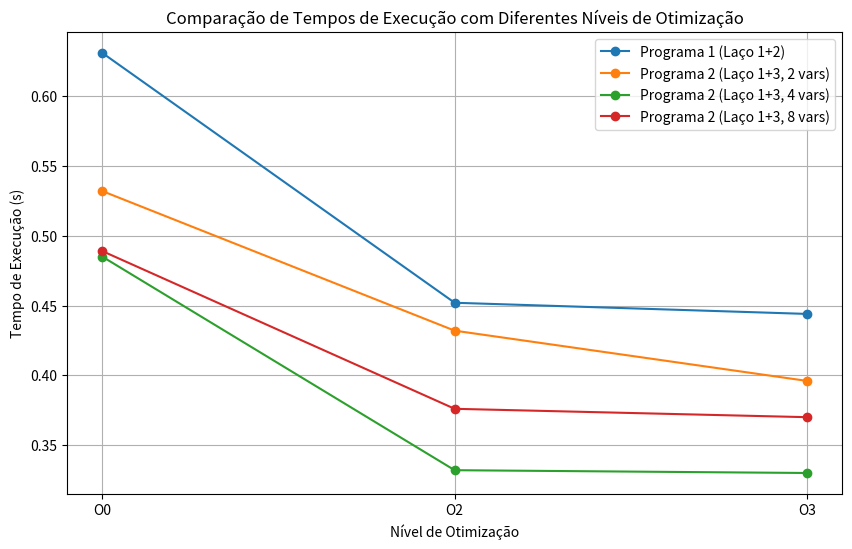

This figure's Python source:
import matplotlib.pyplot as plt

programa1 = {"O0": 0.631, "O2": 0.452, "O3": 0.444}
programa2_2vars = {"O0": 0.532, "O2": 0.432, "O3": 0.396}
programa2_4vars = {"O0": 0.485, "O2": 0.332, "O3": 0.330}
programa2_8vars = {"O0": 0.489, "O2": 0.376, "O3": 0.370}

# Preparar os dados
otimizacoes = ["O0", "O2", "O3"]
p1 = [programa1[o] for o in otimizacoes]
p2_2 = [programa2_2vars[o] for o in otimizacoes]
p2_4 = [programa2_4vars[o] for o in otimizacoes]
p2_8 = [programa2_8vars[o] for o in otimizacoes]

# Criar gráfico de linhas
plt.figure(figsize=(10,6))
plt.plot(otimizacoes, p1, marker="o", label="Programa 1 (Laço 1+2)")
plt.plot(otimizacoes, p2_2, marker="o", label="Programa 2 (Laço 1+3, 2 vars)")
plt.plot(otimizacoes, p2_4, marker="o", label="Programa 2 (Laço 1+3, 4 vars)")
plt.plot(otimizacoes, p2_8, marker="o", label="Programa 2 (Laço 1+3, 8 vars)")

plt.title("Comparação de Tempos de Execução com Diferentes Níveis de Otimização")
plt.xlabel("Nível de Otimização")
plt.ylabel("Tempo de Execução (s)")
plt.legend()
plt.grid(True)
plt.show()